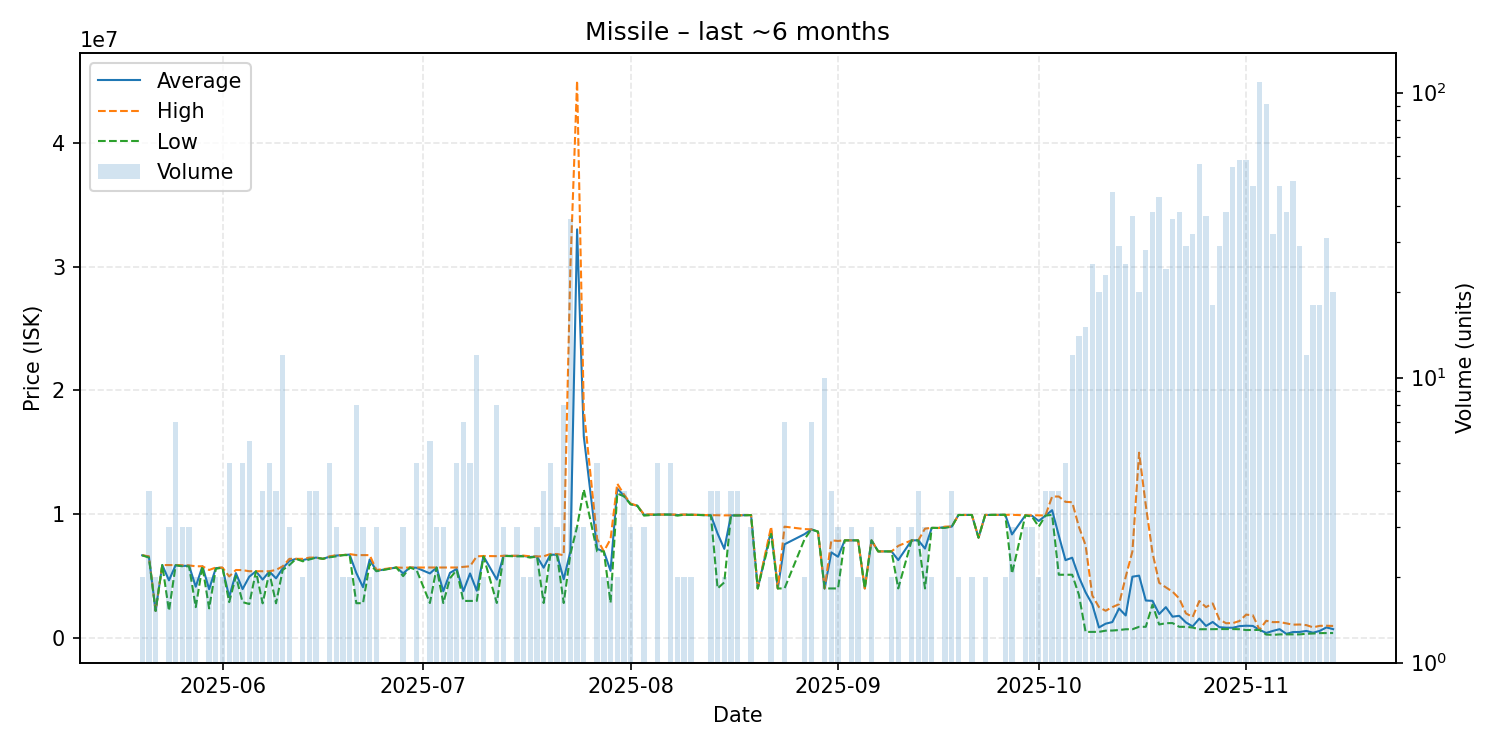

Source data for this figure (header and first rows):
date, average, highest, lowest, order_count, volume
2025-05-20, 6685000, 6685000, 6685000, 1, 2
2025-05-21, 6574000, 6599000, 6500000, 4, 4
2025-05-22, 2200000, 2200000, 2200000, 2, 2
2025-05-23, 5897000, 5897000, 5897000, 1, 1
2025-05-24, 4663333, 5895000, 2200000, 3, 3
2025-05-25, 5892143, 5896000, 5882000, 7, 7
2025-05-26, 5826333, 5879000, 5800000, 3, 3
2025-05-27, 5845667, 5868500, 5800000, 3, 3
2025-05-28, 4149500, 5799000, 2500000, 2, 2
2025-05-29, 5799000, 5799000, 5799000, 1, 1
2025-05-30, 3950000, 5500000, 2400000, 2, 2
2025-05-31, 5648500, 5698000, 5599000, 2, 2
2025-06-01, 5689500, 5690000, 5689000, 2, 2
2025-06-02, 3318400, 4976000, 2904000, 2, 5
2025-06-03, 5248500, 5499000, 4998000, 2, 2
2025-06-04, 3957800, 5489000, 2906000, 5, 5
2025-06-05, 4957833, 5399000, 2752000, 5, 6
2025-06-06, 5397000, 5398000, 5396000, 2, 2
2025-06-07, 4725000, 5397000, 2806000, 4, 4
2025-06-08, 5378200, 5398000, 5300000, 5, 5
2025-06-09, 4825500, 5500000, 2812000, 4, 4
2025-06-10, 5642250, 5800000, 5500000, 10, 12
2025-06-11, 6233333, 6400000, 5900000, 3, 3
2025-06-12, 6399000, 6399000, 6399000, 1, 1
2025-06-13, 6300000, 6400000, 6200000, 2, 2
2025-06-14, 6424500, 6499000, 6350000, 4, 4
2025-06-15, 6500000, 6500000, 6500000, 4, 4
2025-06-16, 6400000, 6400000, 6400000, 1, 1
2025-06-17, 6570000, 6600000, 6525000, 5, 5
2025-06-18, 6663333, 6695000, 6600000, 3, 3
2025-06-19, 6700000, 6700000, 6700000, 2, 2
2025-06-20, 6742000, 6784000, 6700000, 2, 2
2025-06-21, 5254750, 6700000, 2818000, 8, 8
2025-06-22, 4112667, 6700000, 2819000, 2, 3
2025-06-23, 6349500, 6700000, 5999000, 2, 2
2025-06-24, 5433333, 5500000, 5400000, 3, 3
2025-06-27, 5700000, 5700000, 5700000, 1, 1
2025-06-28, 5226667, 5680000, 5000000, 3, 3
2025-06-29, 5700000, 5700000, 5700000, 1, 1
2025-06-30, 5679800, 5700000, 5500000, 5, 5
2025-07-02, 5221500, 5700000, 2832000, 6, 6
2025-07-03, 5700000, 5700000, 5700000, 3, 3
2025-07-04, 3786667, 5700000, 2830000, 2, 3
2025-07-05, 5265500, 5700000, 4831000, 2, 2
2025-07-06, 5578800, 5700000, 5498000, 3, 5
2025-07-07, 3786286, 5750000, 3001000, 5, 7
2025-07-08, 5220000, 5800000, 3000000, 5, 5
2025-07-09, 3827667, 6600000, 3000000, 5, 12
2025-07-10, 6615000, 6630000, 6600000, 2, 2
2025-07-12, 4726750, 6615000, 2834000, 6, 8
2025-07-13, 6640000, 6645000, 6635000, 3, 3
2025-07-15, 6632333, 6649000, 6599000, 3, 3
2025-07-16, 6630000, 6660000, 6600000, 2, 2
2025-07-17, 6550000, 6600000, 6500000, 2, 2
2025-07-18, 6590000, 6595000, 6585000, 3, 3
2025-07-19, 5683250, 6600000, 2834000, 4, 4
2025-07-20, 6736200, 6790500, 6700000, 4, 5
2025-07-21, 6730000, 6790000, 6700000, 3, 3
2025-07-22, 4752875, 6694500, 2833500, 6, 8
2025-07-23, 6994639, 30000000, 6795000, 12, 36
... 104 more rows
